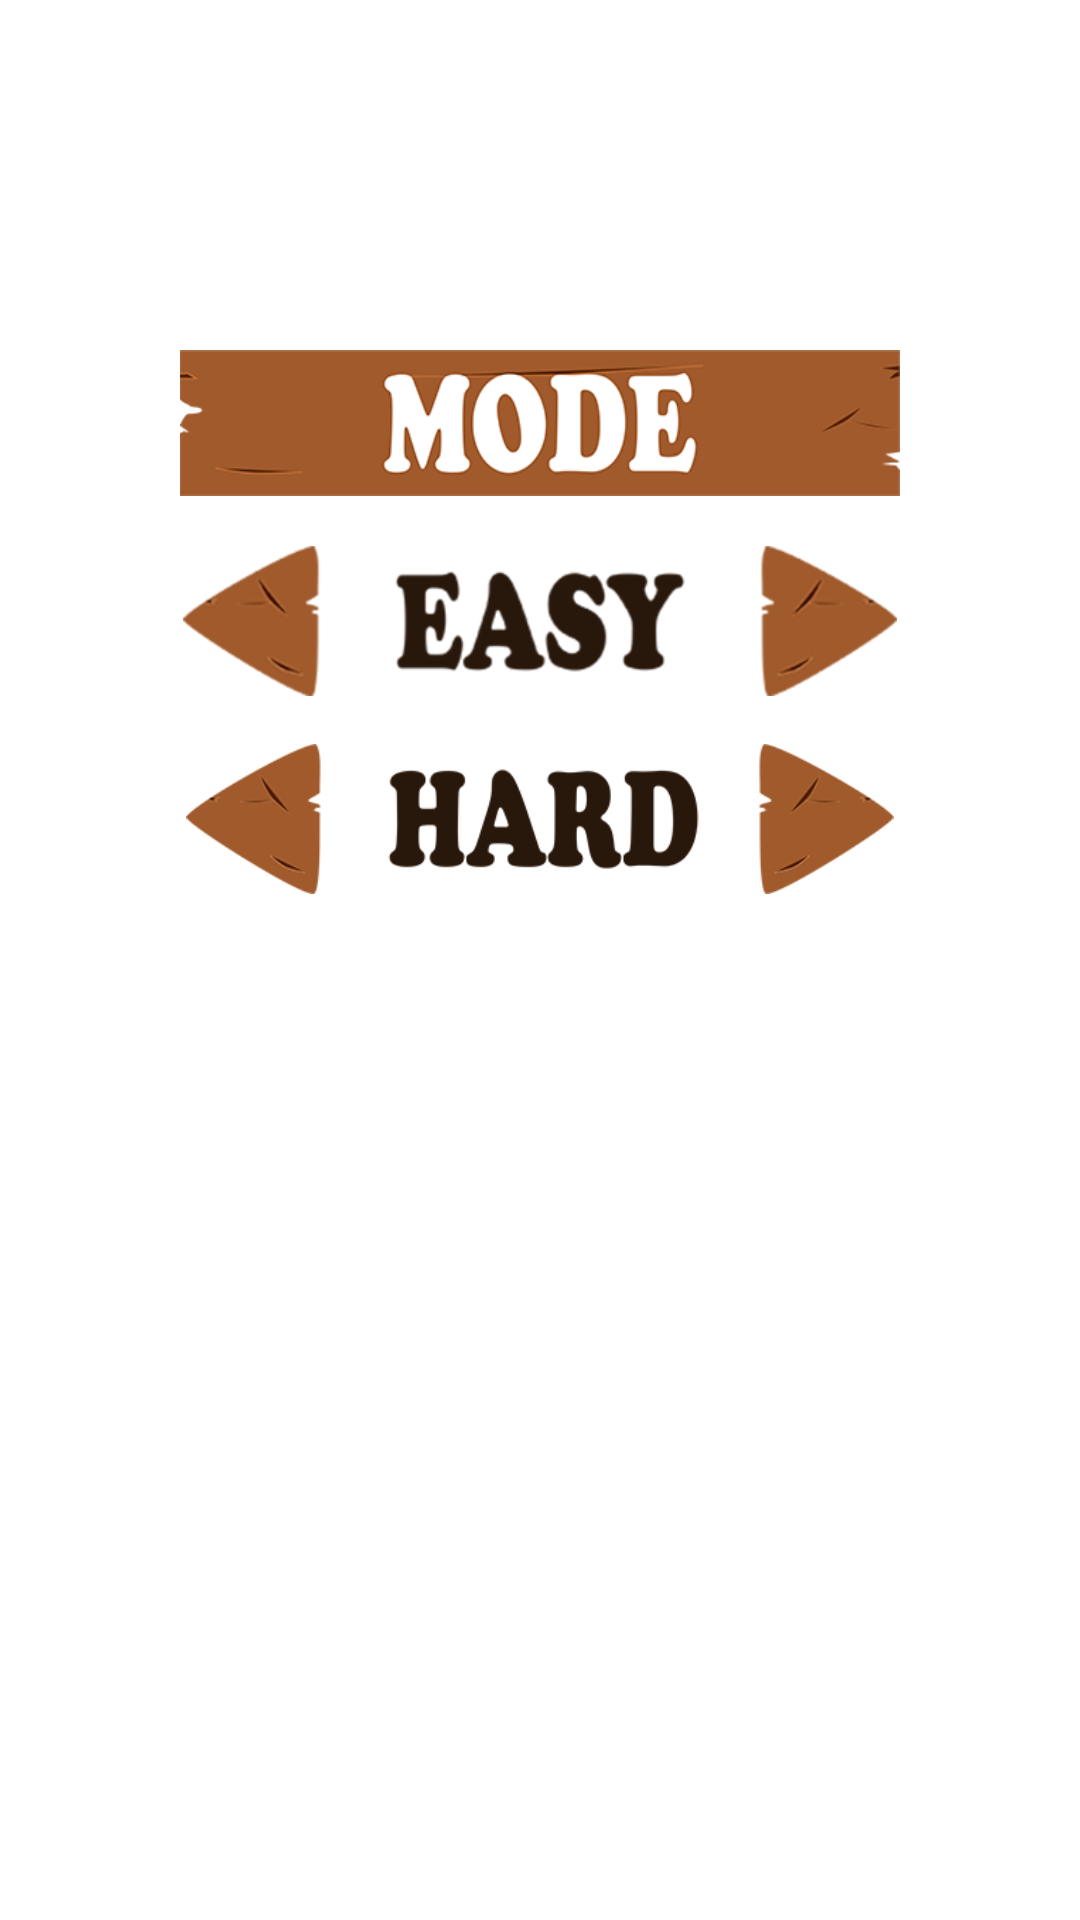

Write the Android layout XML for this screen, with the resource values it uses.
<!-- AndroidManifest.xml: application theme Theme.MobilProje -->
<!-- res/layout/activity_game_start.xml -->
<?xml version="1.0" encoding="utf-8"?>
<androidx.constraintlayout.widget.ConstraintLayout xmlns:android="http://schemas.android.com/apk/res/android"
    xmlns:app="http://schemas.android.com/apk/res-auto"
    xmlns:tools="http://schemas.android.com/tools"
    android:id="@+id/btn_6x6"
    android:layout_width="match_parent"
    android:layout_height="match_parent"
    android:background="@drawable/gameback"
    tools:context=".GameStart">

    <TextView
        android:id="@+id/txtbaslik"
        android:layout_width="wrap_content"
        android:layout_height="wrap_content"
        android:layout_marginStart="16dp"
        android:layout_marginTop="32dp"
        android:layout_marginEnd="16dp"
        android:text="Memory Card"
        android:textAppearance="@style/TextAppearance.AppCompat.Display2"
        android:textColor="#FFFFFF"
        app:layout_constraintEnd_toEndOf="parent"
        app:layout_constraintStart_toStartOf="parent"
        app:layout_constraintTop_toTopOf="parent" />

    <ImageButton
        android:id="@+id/imageButton2"
        android:layout_width="0dp"
        android:layout_height="50dp"
        android:layout_marginStart="60dp"
        android:layout_marginTop="24dp"
        android:layout_marginEnd="60dp"
        android:background="#00FFFFFF"
        android:scaleType="fitCenter"
        app:layout_constraintEnd_toEndOf="parent"
        app:layout_constraintHorizontal_bias="0.0"
        app:layout_constraintStart_toStartOf="parent"
        app:layout_constraintTop_toBottomOf="@+id/txtbaslik"
        app:srcCompat="@drawable/mode" />

    <ImageButton
        android:id="@+id/imageButton3"
        android:layout_width="0dp"
        android:layout_height="50dp"
        android:layout_marginStart="60dp"
        android:layout_marginTop="16dp"
        android:layout_marginEnd="60dp"
        android:background="#00FFFFFF"
        android:onClick="click4x4"
        android:scaleType="fitCenter"
        app:layout_constraintEnd_toEndOf="parent"
        app:layout_constraintHorizontal_bias="1.0"
        app:layout_constraintStart_toStartOf="parent"
        app:layout_constraintTop_toBottomOf="@+id/imageButton2"
        app:srcCompat="@drawable/easy" />

    <ImageButton
        android:id="@+id/imageButton4"
        android:layout_width="0dp"
        android:layout_height="50dp"
        android:layout_marginStart="60dp"
        android:layout_marginTop="16dp"
        android:layout_marginEnd="60dp"
        android:background="#00FFFFFF"
        android:onClick="click6x6"
        android:scaleType="fitCenter"
        app:layout_constraintEnd_toEndOf="parent"
        app:layout_constraintHorizontal_bias="1.0"
        app:layout_constraintStart_toStartOf="parent"
        app:layout_constraintTop_toBottomOf="@id/imageButton3"
        app:srcCompat="@drawable/hard" />

    <TextView
        android:id="@+id/txtbaslik2"
        android:layout_width="wrap_content"
        android:layout_height="0dp"
        android:layout_marginStart="16dp"
        android:layout_marginTop="16dp"
        android:text="Score List"
        android:textAppearance="@style/TextAppearance.AppCompat.Display2"
        android:textColor="#FFFFFF"
        app:layout_constraintEnd_toEndOf="parent"
        app:layout_constraintHorizontal_bias="0.403"
        app:layout_constraintStart_toStartOf="parent"
        app:layout_constraintTop_toBottomOf="@+id/imageButton4" />

    <TextView
        android:id="@+id/ScoreListAdapter"
        android:layout_width="wrap_content"
        android:layout_height="wrap_content"
        android:layout_marginStart="16dp"
        android:layout_marginEnd="16dp"
        android:text="Score List"
        android:textAppearance="@style/TextAppearance.AppCompat.Medium"
        android:textColor="#FFFFFF"
        app:layout_constraintEnd_toEndOf="parent"
        app:layout_constraintHorizontal_bias="0.403"
        app:layout_constraintStart_toStartOf="parent"
        app:layout_constraintTop_toBottomOf="@id/txtbaslik2" />

</androidx.constraintlayout.widget.ConstraintLayout>
<!-- resources referenced by this layout -->
<resources>
  <!-- drawable easy: png bitmap (drawable, 30948 bytes) -->
  <!-- drawable hard: png bitmap (drawable, 27681 bytes) -->
  <!-- drawable mode: png bitmap (drawable, 16769 bytes) -->
  <style name="Theme.MobilProje" parent="Theme.MaterialComponents.DayNight.DarkActionBar">
          
          <item name="colorPrimary">@color/purple_500</item>
          <item name="colorPrimaryVariant">@color/purple_700</item>
          <item name="colorOnPrimary">@color/white</item>
          
          <item name="colorSecondary">@color/teal_200</item>
          <item name="colorSecondaryVariant">@color/teal_700</item>
          <item name="colorOnSecondary">@color/black</item>
          
          <item name="android:statusBarColor" tools:targetApi="l">?attr/colorPrimaryVariant</item>
          
      </style>
  <color name="purple_500">#FF6200EE</color>
  <color name="purple_700">#FF3700B3</color>
  <color name="white">#FFFFFFFF</color>
  <color name="teal_200">#FF03DAC5</color>
  <color name="teal_700">#FF018786</color>
  <color name="black">#FF000000</color>
</resources>
